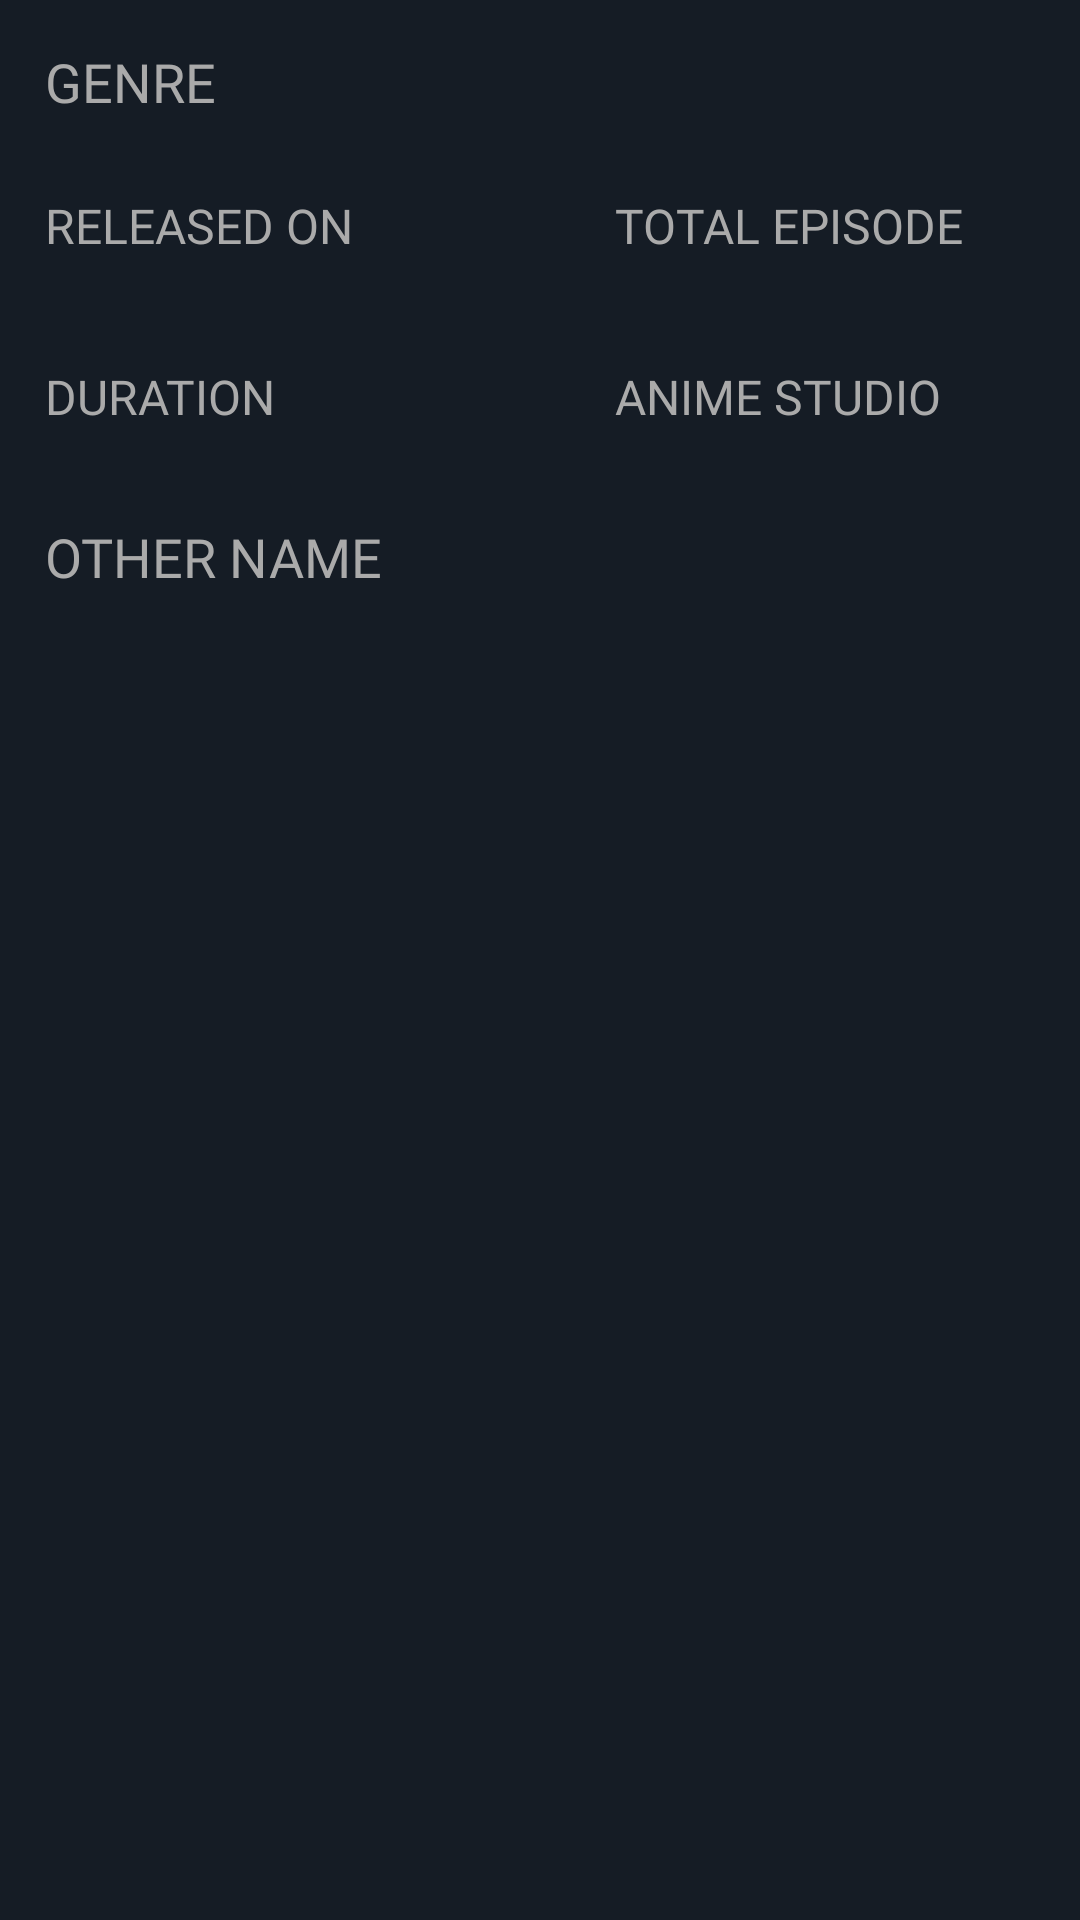

The Android layout XML behind this screen, and the referenced resources:
<!-- AndroidManifest.xml: application theme AppTheme -->
<!-- res/layout/anime_about.xml -->
<?xml version="1.0" encoding="utf-8"?>
<LinearLayout xmlns:android="http://schemas.android.com/apk/res/android"
    xmlns:app="http://schemas.android.com/apk/res-auto"
    xmlns:tools="http://schemas.android.com/tools"
    android:layout_width="match_parent"
    android:layout_height="match_parent"
    android:background="@color/dark_theme"
    android:orientation="vertical"
    android:padding="@dimen/size15dp">

    <LinearLayout
        android:layout_width="match_parent"
        android:layout_height="wrap_content"
        android:orientation="vertical">

        <TextView
            android:layout_width="wrap_content"
            android:layout_height="wrap_content"
            android:fontFamily="@font/montserrat"
            android:text="@string/genre_text"
            android:textColor="@android:color/darker_gray"
            android:textSize="@dimen/size18sp" />

        <androidx.recyclerview.widget.RecyclerView
            android:id="@+id/recycler_genre_anime"
            android:layout_width="match_parent"
            android:layout_height="wrap_content"
            android:layout_marginTop="@dimen/size10dp"
            android:orientation="horizontal" />

    </LinearLayout>

    <RelativeLayout
        android:layout_width="match_parent"
        android:layout_height="wrap_content"
        android:layout_marginTop="@dimen/size15dp"
        android:orientation="horizontal">

        <LinearLayout
            android:layout_width="@dimen/size140dp"
            android:layout_height="wrap_content"
            android:layout_gravity="start"
            android:orientation="vertical">

            <TextView
                android:layout_width="wrap_content"
                android:layout_height="wrap_content"
                android:fontFamily="@font/montserrat"
                android:text="@string/released_year_text"
                android:textColor="@android:color/darker_gray"
                android:textSize="@dimen/size16sp" />

            <TextView
                android:id="@+id/text_released_on_anime"
                android:layout_width="wrap_content"
                android:layout_height="wrap_content"
                android:fontFamily="@font/montserrat"
                android:textColor="@color/white"
                android:textSize="@dimen/size15sp"
                tools:text="2016" />
        </LinearLayout>

        <LinearLayout
            android:layout_width="@dimen/size140dp"
            android:layout_height="wrap_content"
            android:layout_alignParentEnd="true"
            android:layout_gravity="end"
            android:layout_marginStart="@dimen/size45dp"
            android:orientation="vertical"
            tools:ignore="RelativeOverlap">

            <TextView
                android:layout_width="wrap_content"
                android:layout_height="wrap_content"
                android:fontFamily="@font/montserrat"
                android:text="@string/total_episode_text"
                android:textColor="@android:color/darker_gray"
                android:textSize="@dimen/size16sp" />

            <TextView
                android:id="@+id/text_total_episode"
                android:layout_width="wrap_content"
                android:layout_height="wrap_content"
                android:fontFamily="@font/montserrat"
                android:textColor="@color/white"
                android:textSize="@dimen/size15sp"
                tools:text="1000 Chapters" />

        </LinearLayout>

    </RelativeLayout>


    <RelativeLayout
        android:layout_width="match_parent"
        android:layout_height="wrap_content"
        android:layout_marginTop="@dimen/size15dp"
        android:orientation="horizontal">

        <LinearLayout
            android:layout_width="@dimen/size140dp"
            android:layout_height="wrap_content"
            android:orientation="vertical">

            <TextView
                android:layout_width="wrap_content"
                android:layout_height="wrap_content"
                android:fontFamily="@font/montserrat"
                android:text="@string/duration_text"
                android:textColor="@android:color/darker_gray"
                android:textSize="@dimen/size16sp" />

            <TextView
                android:id="@+id/text_duration"
                android:layout_width="wrap_content"
                android:layout_height="wrap_content"
                android:fontFamily="@font/montserrat"
                android:textColor="@color/white"
                android:textSize="@dimen/size15sp"
                tools:text="23 Menit/episode" />
        </LinearLayout>

        <LinearLayout
            android:layout_width="@dimen/size140dp"
            android:layout_height="wrap_content"
            android:layout_alignParentEnd="true"
            android:orientation="vertical"
            tools:ignore="RelativeOverlap">

            <TextView
                android:layout_width="wrap_content"
                android:layout_height="wrap_content"
                android:fontFamily="@font/montserrat"
                android:text="@string/anime_studio_text"
                android:textColor="@android:color/darker_gray"
                android:textSize="@dimen/size16sp" />

            <TextView
                android:id="@+id/text_studio"
                android:layout_width="wrap_content"
                android:layout_height="wrap_content"
                android:fontFamily="@font/montserrat"
                android:textColor="@color/white"
                android:textSize="@dimen/size15sp"
                tools:text="MAD House, J.C.Staff" />

        </LinearLayout>

    </RelativeLayout>

    <LinearLayout
        android:layout_width="match_parent"
        android:layout_height="wrap_content"
        android:layout_marginTop="@dimen/size10dp"
        android:orientation="vertical"
        tools:ignore="RelativeOverlap">

        <TextView
            android:layout_width="wrap_content"
            android:layout_height="wrap_content"
            android:fontFamily="@font/montserrat"
            android:text="@string/other_names_text"
            android:textColor="@android:color/darker_gray"
            android:textSize="@dimen/size18sp" />

        <TextView
            android:id="@+id/text_other_name_anime"
            android:layout_width="wrap_content"
            android:layout_height="wrap_content"
            android:layout_gravity="start"
            android:fontFamily="@font/montserrat"
            android:textColor="@color/white"
            android:textSize="@dimen/size17sp"
            tools:text="Chuukong, kong king, gorilla kong" />

    </LinearLayout>

</LinearLayout>
<!-- resources referenced by this layout -->
<resources>
  <color name="dark_theme">#151C25</color>
  <color name="white">#FFFFFF</color>
  <dimen name="size10dp">10dp</dimen>
  <dimen name="size140dp">140dp</dimen>
  <dimen name="size15dp">15dp</dimen>
  <dimen name="size15sp">15sp</dimen>
  <dimen name="size16sp">16sp</dimen>
  <dimen name="size17sp">17sp</dimen>
  <dimen name="size18sp">18sp</dimen>
  <dimen name="size45dp">45dp</dimen>
  <string name="anime_studio_text">ANIME STUDIO</string>
  <string name="duration_text">DURATION</string>
  <string name="genre_text">GENRE</string>
  <string name="other_names_text">OTHER NAME</string>
  <string name="released_year_text">RELEASED ON</string>
  <string name="total_episode_text">TOTAL EPISODE</string>
  <style name="AppTheme" parent="Theme.AppCompat.Light.DarkActionBar">
          
          <item name="colorPrimary">@color/colorPrimary</item>
          <item name="colorPrimaryDark">@color/colorPrimaryDark</item>
          <item name="colorAccent">@color/colorPrimary</item>
      </style>
  <color name="colorPrimary">#389CC6</color>
  <color name="colorPrimaryDark">#27799C</color>
</resources>
